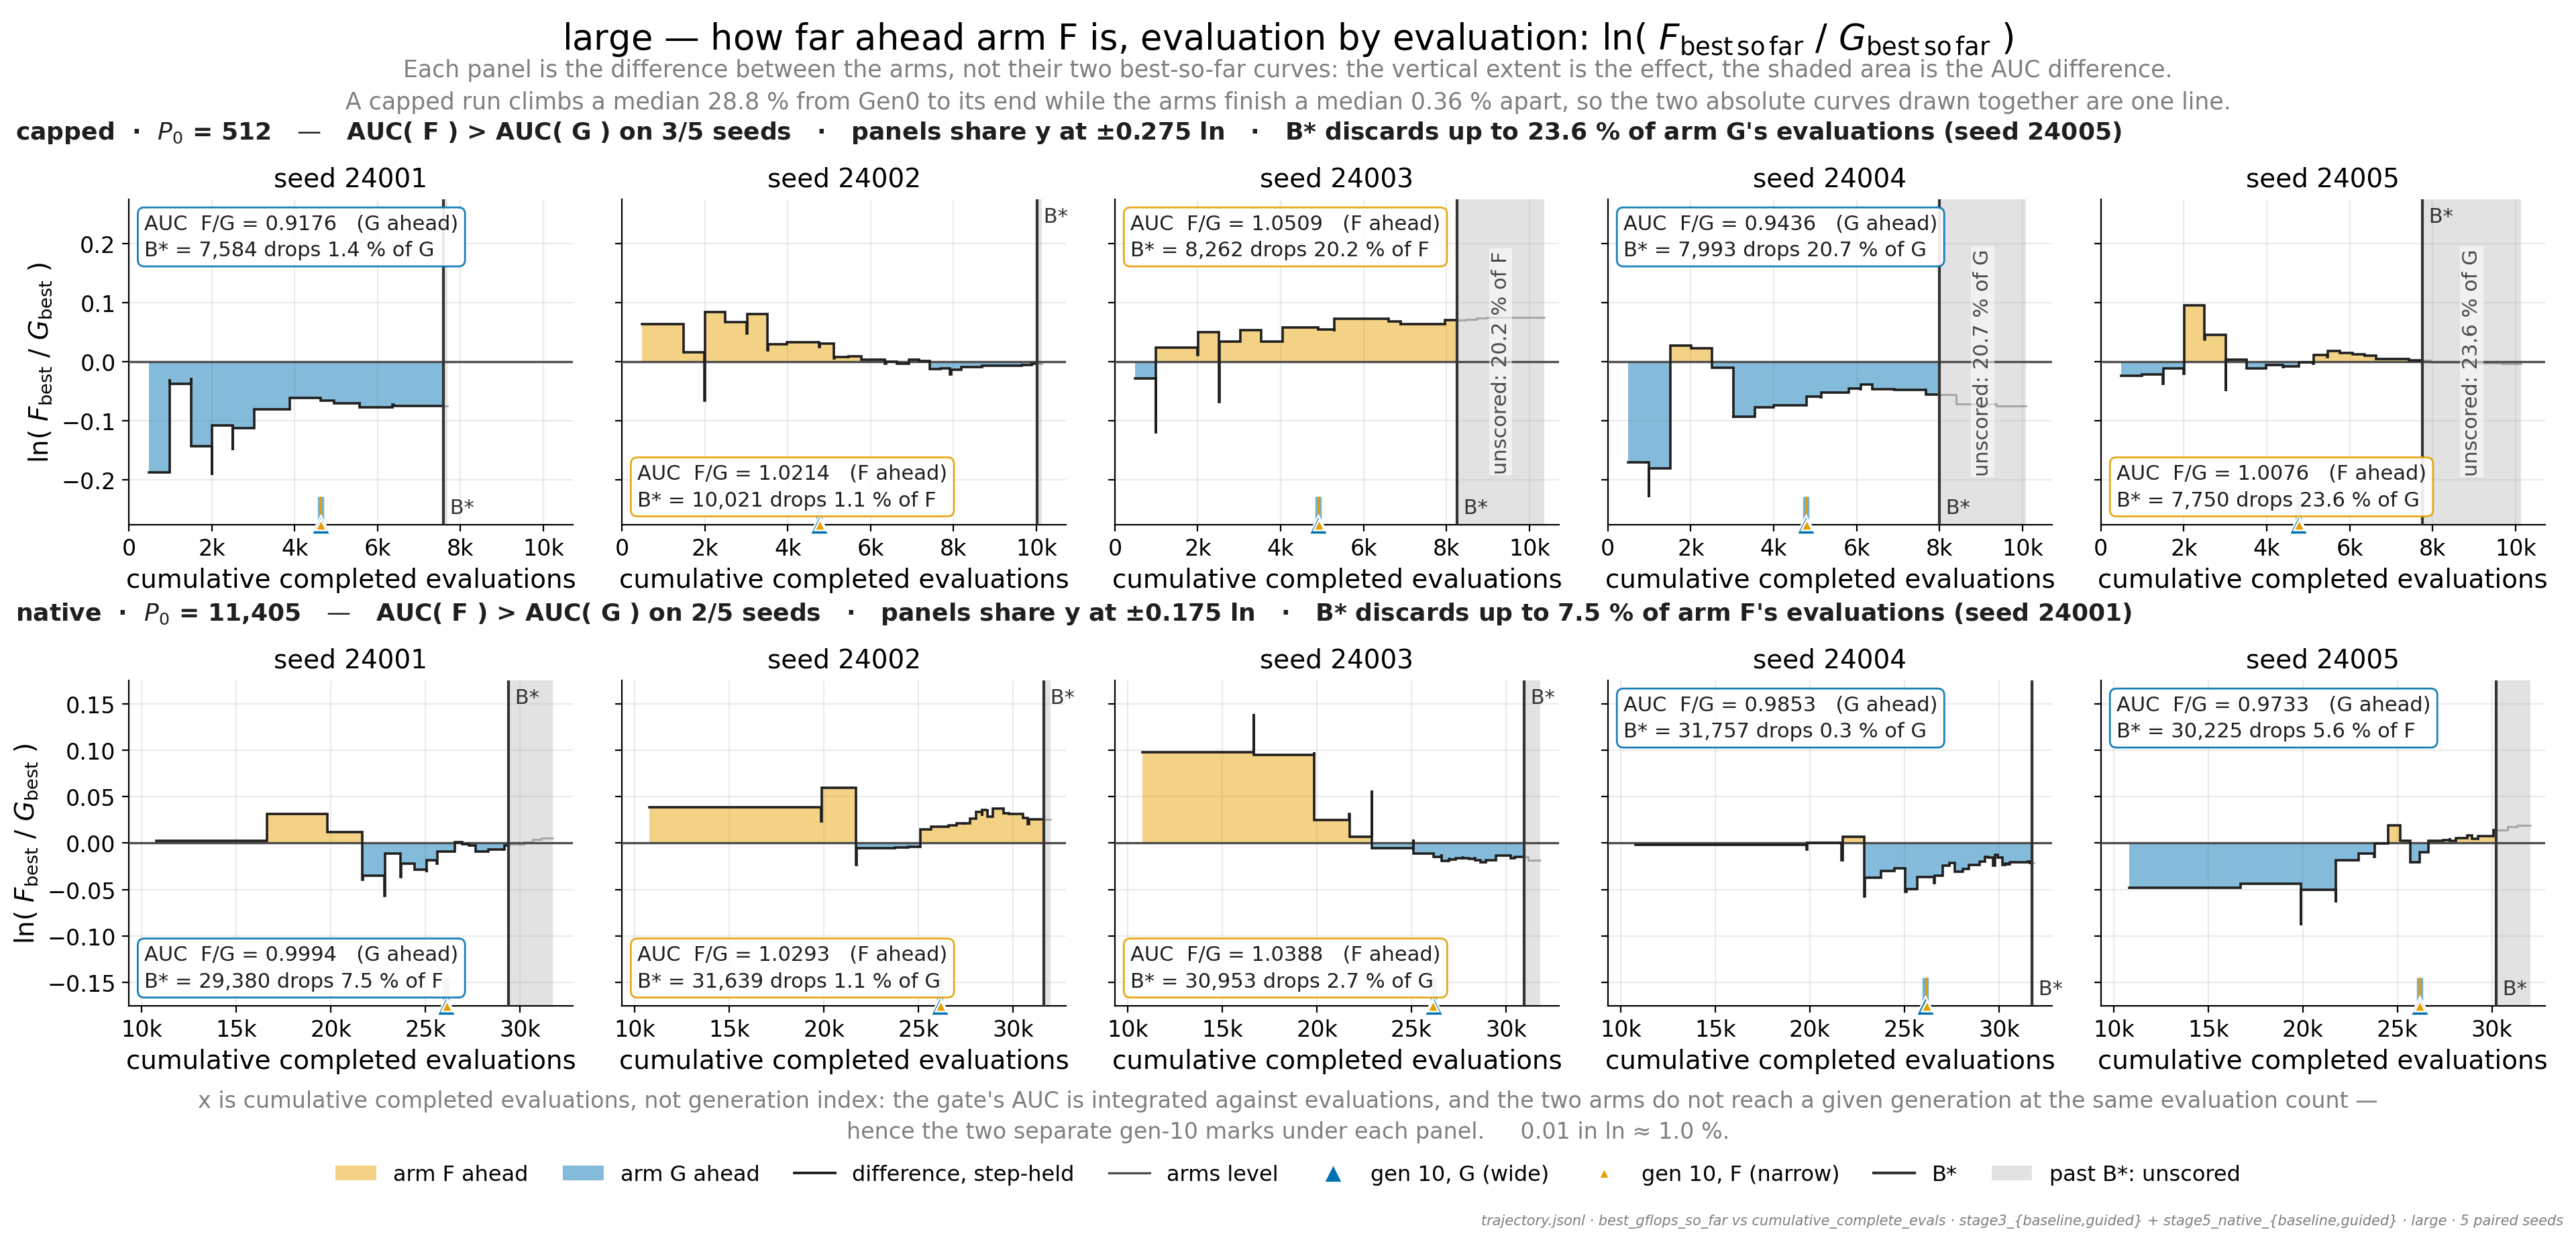

Write Python code to recreate this figure.
#!/usr/bin/env python3
"""P17 -- large: the *difference* between the two arms' best-so-far curves.

Why a difference and not two curves
-----------------------------------
A capped large run climbs a median ~29 % from Gen0 to its end, while the two
arms finish a median ~0.4 % apart -- an even more lopsided ratio than medium's
~29 % against ~1 %.  Two absolute curves that close together, drawn on that
y-range, are one line, and shading between them is a hairline.  So each panel
plots

    d(x) = ln( F_bestsofar(x) / G_bestsofar(x) )

against x = cumulative completed evaluations, with a zero reference and the
signed region between the curve and zero shaded.  Then the *vertical extent is
the effect* and the *shaded area is the AUC difference* -- the two things the
gate actually scores.

Why the x-axis is evaluations, not generation index
---------------------------------------------------
The gate's AUC is an integral against completed evaluations, and the two arms
do not reach a given generation at the same evaluation count (they early-stop
at different generations and their per-generation batches complete at
different rates).  Generation index would therefore compare the arms at two
different budgets.  Because generation 10 is itself one of the three gate
criteria and is invisible on an evaluation axis, each arm's gen-10 evaluation
position is marked under the axis.

Interpolation
-------------
Both arms' best-so-far are *monotone step functions* of
``cumulative_complete_evals``: the value recorded at a generation's evaluation
count holds until the next generation's count.  They are put on the union of
the two arms' evaluation knots and evaluated by previous-value hold -- exactly
the zero-order interpolation that ``common.auc`` integrates.  Linear
interpolation is deliberately not used: it would invent intermediate
improvements the run never made and would soften the jumps that carry the
signal.

B*
--
``B* = min`` of the two arms' final ``cumulative_complete_evals``.  Scoring
past B* would compare an arm against a stopped opponent, so everything beyond
B* is faded and the discarded band is shaded and labelled with the fraction of
the longer arm's evaluations it throws away.

On **large capped this is not a rounding detail**: the two arms early-stop at
very different generations (21 vs 30 on three of the five seeds), so B* throws
away up to ~24 % of the longer arm's evaluations -- seed 24005 loses 23.6 % of
arm G, 24004 loses 20.7 % of arm G, 24003 loses 20.2 % of arm F.  A fifth to a
quarter of one arm's search is simply not scored on those seeds.  No other page
in the deck states this, which is why every panel prints its own figure.

Run on the HOST:  python3 p17_evolution_large.py
"""
from __future__ import annotations

import bisect
import math
from statistics import median

import matplotlib.lines as mlines
import matplotlib.patches as mpatches

import common
from common import ARM_COLOR, C_GREY

SHAPE = "large"
FIGNAME = "p17_evolution_large"
ROWS = [("capped", "$P_0$ = 512"), ("native", "$P_0$ = 11,405")]

INK = "#1F1F1F"          # curve + text ink; never a series colour
ZERO = "#4D4D4D"         # the "arms tied" reference
BSTAR = "#333333"         # B* rule
DISCARD = "#BFBFBF"      # the band B* throws away
FILL_ALPHA = 0.48
GHOST_ALPHA = 0.30


# --------------------------------------------------------------------------
# step-function machinery
# --------------------------------------------------------------------------
def knots(rows):
    """(evaluation counts, best-so-far) for one arm, as recorded."""
    return ([r["cumulative_complete_evals"] for r in rows],
            [r["best_gflops_so_far"] for r in rows])


def hold(xs, ys, x):
    """Previous-value hold: the step function's value at x."""
    return ys[max(bisect.bisect_right(xs, x) - 1, 0)]


def gen10_eval(rows):
    """Cumulative completed evaluations at the end of generation 10."""
    c = [r for r in rows if r["gen"] <= 10]
    return (c[-1] if c else rows[-1])["cumulative_complete_evals"]


def xticks_for(xlim):
    """Ticks strictly inside the view, so no label hangs off the canvas."""
    span = xlim[1] - xlim[0]
    step = 5000 if span > 15000 else 2000
    lo = int(math.ceil(xlim[0] / step) * step)
    return [t for t in range(lo, int(xlim[1]) + 1, step)
            if t <= xlim[1] - 0.03 * span]


def stepify(xs, ys):
    """Piecewise-constant polyline; jumps are zero-width so signed fills
    split exactly at the sign change with no gap and no interpolation."""
    px, py = [], []
    for i in range(len(xs) - 1):
        px += [xs[i], xs[i + 1]]
        py += [ys[i], ys[i]]
    return px, py


def difference(rg, rf):
    """The whole per-seed record the panel needs."""
    xg, yg = knots(rg)
    xf, yf = knots(rf)
    start = max(xg[0], xf[0])            # both arms defined only from here
    bstar = min(xg[-1], xf[-1])
    end = max(xg[-1], xf[-1])
    grid = sorted({x for x in xg + xf if start <= x <= end} | {start, bstar, end})
    d = [math.log(hold(xf, yf, x) / hold(xg, yg, x)) for x in grid]

    ins = [i for i, x in enumerate(grid) if x <= bstar]
    aucg, aucf = common.auc(rg, bstar), common.auc(rf, bstar)
    long_arm = "G" if xg[-1] > xf[-1] else ("F" if xf[-1] > xg[-1] else None)
    dropped = 0.0 if long_arm is None else 1.0 - bstar / max(xg[-1], xf[-1])
    return {
        "grid": grid, "d": d,
        "in": (grid[:ins[-1] + 1], d[:ins[-1] + 1]),
        "past": (grid[ins[-1]:], d[ins[-1]:]),
        "start": start, "bstar": bstar, "end": end,
        "auc_ratio": aucf / aucg, "auc_pos": aucf > aucg,
        "g10": {"G": gen10_eval(rg), "F": gen10_eval(rf)},
        "long_arm": long_arm, "dropped": dropped,
    }


def framing(level):
    """(median Gen0->end rise, median end-of-run F/G) -- the two numbers that
    justify plotting a difference instead of two curves. Computed here, not
    transcribed, so the subtitle can never drift from the artifacts."""
    rises, gaps = [], []
    for s in common.SEEDS:
        rg = common.traj(level, "G", s, SHAPE)
        rf = common.traj(level, "F", s, SHAPE)
        for r in (rg, rf):
            rises.append(r[-1]["best_gflops_so_far"]
                         / r[0]["best_gflops_so_far"] - 1.0)
        gaps.append(rf[-1]["best_gflops_so_far"]
                    / rg[-1]["best_gflops_so_far"])
    return median(rises), median(gaps)


def block(level):
    return {s: difference(common.traj(level, "G", s, SHAPE),
                          common.traj(level, "F", s, SHAPE))
            for s in common.SEEDS}


# --------------------------------------------------------------------------
# drawing
# --------------------------------------------------------------------------
def panel(ax, seed, rec, lim, xlim):
    px, py = stepify(*rec["in"])
    ax.fill_between(px, py, 0, where=[v >= 0 for v in py],
                    color=ARM_COLOR["F"], alpha=FILL_ALPHA, lw=0, zorder=2)
    ax.fill_between(px, py, 0, where=[v <= 0 for v in py],
                    color=ARM_COLOR["G"], alpha=FILL_ALPHA, lw=0, zorder=2)
    ax.plot(px, py, color=INK, lw=1.3, zorder=4, solid_joinstyle="miter")

    # Which left corner does the curve leave free? Everything else -- the info
    # box and the "B*" label -- is placed against that answer so nothing has to
    # be nudged by hand when the data changes.
    cut = xlim[0] + 0.48 * (xlim[1] - xlim[0])
    left = [v for x, v in zip(px, py) if x <= cut] or [0.0]
    top = (lim - max(left)) >= (min(left) + lim)

    # everything past B* is not scored: shade the band, ghost the curve
    if rec["end"] > rec["bstar"]:
        ax.axvspan(rec["bstar"], rec["end"], color=DISCARD, alpha=0.45,
                   lw=0, zorder=1)
        gx, gy = stepify(*rec["past"])
        ax.plot(gx, gy, color=INK, lw=1.1, alpha=GHOST_ALPHA, zorder=3)
        # when B* throws away a serious slice of a run, say so inside the band
        if rec["dropped"] >= 0.10:
            ax.text(0.5 * (rec["bstar"] + rec["end"]), 0.0,
                    f"unscored: {rec['dropped'] * 100:.1f} % of {rec['long_arm']}",
                    rotation=90, ha="center", va="center", fontsize=11,
                    color="#4A4A4A", zorder=6,
                    bbox=dict(fc="white", ec="none", alpha=0.55, pad=1.0))

    ax.axhline(0, color=ZERO, lw=1.2, zorder=3.5)
    ax.axvline(rec["bstar"], color=BSTAR, lw=1.5, zorder=5)
    ax.text(rec["bstar"], -lim * 0.955 if top else lim * 0.955, " B*",
            color=BSTAR, fontsize=11, ha="left",
            va="bottom" if top else "top", zorder=6)

    # gen 10: a gate criterion, and otherwise invisible on an evaluation axis.
    # The arms often reach it within a few dozen evaluations of each other, so
    # G is drawn wide underneath and F narrow on top: coincident marks read as
    # an orange pip inside a blue one rather than as a single arm.
    tr = ax.get_xaxis_transform()
    for arm, lw, ms in (("G", 3.4, 10.0), ("F", 1.3, 5.5)):
        x = rec["g10"][arm]
        ax.plot([x, x], [0, 0.085], transform=tr, color=ARM_COLOR[arm],
                lw=lw, alpha=0.55 if arm == "G" else 0.95, zorder=6,
                clip_on=False, solid_capstyle="butt")
        ax.plot([x], [0.0], transform=tr, marker="^", ms=ms,
                mfc=ARM_COLOR[arm], mec="white", mew=0.9,
                zorder=6.5 if arm == "G" else 7, clip_on=False, ls="none")

    step = 0.05 if lim <= 0.20 else 0.10
    n = int(lim / step + 1e-9)          # ticks strictly inside the view
    ax.set_yticks([round(step * k, 3) for k in range(-n, n + 1)])
    ax.set_xlim(*xlim)
    ax.set_ylim(-lim, lim)
    ax.set_autoscaley_on(False)
    ax.set_title(f"seed {seed}", fontsize=14, pad=7)

    # per-panel readout, in the free corner chosen above
    sign = "F" if rec["auc_pos"] else "G"
    lines = [f"AUC  F/G = {rec['auc_ratio']:.4f}   ({sign} ahead)"]
    if rec["long_arm"] is None:
        lines.append(f"B* = {rec['bstar']:,}  (arms end together)")
    else:
        lines.append(f"B* = {rec['bstar']:,} drops {rec['dropped'] * 100:.1f} %"
                     f" of {rec['long_arm']}")
    ax.text(0.035, 0.955 if top else 0.045, "\n".join(lines),
            transform=ax.transAxes, ha="left", va="top" if top else "bottom",
            fontsize=11, color=INK, zorder=8, linespacing=1.45,
            bbox=dict(fc="white", ec=ARM_COLOR[sign], lw=1.0, alpha=0.90,
                      pad=3.2, boxstyle="round,pad=0.32"))


# --------------------------------------------------------------------------
# layout self-check
# --------------------------------------------------------------------------
def text_artists(fig):
    out = list(fig.texts)
    for ax in fig.axes:
        out += [ax.title, ax.xaxis.label, ax.yaxis.label]
        out += list(ax.texts)
        out += list(ax.get_xticklabels()) + list(ax.get_yticklabels())
    return [t for t in out if t.get_visible() and t.get_text().strip()]


def check_layout(fig):
    """Measure every text/legend bbox against the canvas and each other."""
    fig.canvas.draw()
    r = fig.canvas.get_renderer()
    W, H = fig.canvas.get_width_height()
    items = [(t, t.get_window_extent(r)) for t in text_artists(fig)]
    items += [(lg, lg.get_window_extent(r)) for lg in fig.legends]

    over = [(t, b) for t, b in items
            if b.x0 < -1.0 or b.y0 < -1.0 or b.x1 > W + 1.0 or b.y1 > H + 1.0]
    pairs = []
    for i in range(len(items)):
        for j in range(i + 1, len(items)):
            a, b = items[i][1], items[j][1]
            w = min(a.x1, b.x1) - max(a.x0, b.x0)
            h = min(a.y1, b.y1) - max(a.y0, b.y0)
            if w > 1.0 and h > 1.0:
                pairs.append((items[i][0], items[j][0], w * h))
    print(f"  layout: canvas {W}x{H}px, {len(items)} text/legend artists")
    print(f"  overflow artists: {len(over)}, text-pair overlaps: {len(pairs)}")
    for t, b in over[:6]:
        print(f"    overflow: {_lab(t)!r} bbox=({b.x0:.0f},{b.y0:.0f},"
              f"{b.x1:.0f},{b.y1:.0f})")
    for a, b, area in sorted(pairs, key=lambda p: -p[2])[:6]:
        print(f"    overlap {area:.0f}px^2: {_lab(a)!r} vs {_lab(b)!r}")
    return len(over), len(pairs)


def _lab(t):
    s = getattr(t, "get_text", lambda: "<legend>")()
    s = " ".join(s.split())
    return s if len(s) <= 40 else s[:37] + "..."


# --------------------------------------------------------------------------
def main():
    data = {lvl: block(lvl) for lvl, _ in ROWS}

    fig, axes = common.new_fig(2, 5, figsize=(19.2, 9.2),
                               sharex="row", sharey="row")
    fig.subplots_adjust(left=0.050, right=0.988, top=0.838, bottom=0.185,
                        wspace=0.11, hspace=0.48)

    printed = {}
    for row, (level, p0) in enumerate(ROWS):
        recs = data[level]
        lim = math.ceil(max(max(abs(v) for v in r["d"]) for r in recs.values())
                        * 1.18 / 0.025) * 0.025
        xhi = max(r["end"] for r in recs.values())
        xlo = 0.0 if level == "capped" else \
            min(r["start"] for r in recs.values()) - 0.045 * xhi
        xlim = (xlo, xhi + 0.035 * (xhi - xlo))

        for col, seed in enumerate(common.SEEDS):
            ax = axes[row][col]
            panel(ax, seed, recs[seed], lim, xlim)
            ax.set_xlabel("cumulative completed evaluations", labelpad=4)
            if col == 0:
                ax.set_ylabel(r"ln( $F_{\mathrm{best}}$ / $G_{\mathrm{best}}$ )")
            ax.set_xticks(xticks_for(xlim))
            ax.xaxis.set_major_formatter(lambda v, _: f"{v / 1000:,.0f}k"
                                         if v else "0")

        npos = sum(r["auc_pos"] for r in recs.values())
        worst = max(recs.values(), key=lambda r: r["dropped"])
        wseed = [s for s, r in recs.items() if r is worst][0]
        pos = axes[row][0].get_position()
        head = (f"{level}  ·  {p0}   —   AUC( F ) > AUC( G ) on "
                f"{npos}/5 seeds   ·   panels share y at ±{lim:.3f} ln   ·   "
                f"B* discards up to {worst['dropped'] * 100:.1f} % of arm "
                f"{worst['long_arm']}'s evaluations (seed {wseed})")
        fig.text(pos.x0 - 0.044, pos.y1 + 0.044, head, ha="left", va="bottom",
                 fontsize=13, color=INK, weight="semibold")
        printed[level] = (npos, lim, recs)

    fig.suptitle(f"{SHAPE} — how far ahead arm F is, evaluation by evaluation: "
                 r"ln( $F_{\mathrm{best\,so\,far}}$ / $G_{\mathrm{best\,so\,far}}$ )",
                 y=0.983, fontsize=19)
    rise, endgap = framing("capped")
    fig.text(0.5, 0.952,
             "Each panel is the difference between the arms, not their two "
             "best-so-far curves: the vertical extent is the effect, the shaded "
             "area is the AUC difference.\n"
             f"A capped run climbs a median {rise * 100:.1f} % from Gen0 to its "
             f"end while the arms finish a median {abs(endgap - 1) * 100:.2f} % "
             "apart, so the two absolute curves drawn together are one line.",
             ha="center", va="top", fontsize=12.5, color=C_GREY,
             linespacing=1.5)

    fig.text(0.5, 0.117,
             "x is cumulative completed evaluations, not generation index: the "
             "gate's AUC is integrated against evaluations, and the two arms do "
             "not reach a given generation at the same evaluation count —\n"
             "hence the two separate gen-10 marks under each panel."
             "     0.01 in ln ≈ 1.0 %.",
             ha="center", va="top", fontsize=12, color=C_GREY, linespacing=1.5)

    handles = [
        mpatches.Patch(fc=ARM_COLOR["F"], alpha=FILL_ALPHA, ec="none",
                       label="arm F ahead"),
        mpatches.Patch(fc=ARM_COLOR["G"], alpha=FILL_ALPHA, ec="none",
                       label="arm G ahead"),
        mlines.Line2D([], [], color=INK, lw=1.4,
                      label="difference, step-held"),
        mlines.Line2D([], [], color=ZERO, lw=1.2, label="arms level"),
        mlines.Line2D([], [], color=ARM_COLOR["G"], marker="^", ms=10.0,
                      mec="white", ls="none", label="gen 10, G (wide)"),
        mlines.Line2D([], [], color=ARM_COLOR["F"], marker="^", ms=5.5,
                      mec="white", ls="none", label="gen 10, F (narrow)"),
        mlines.Line2D([], [], color=BSTAR, lw=1.5, label="B*"),
        mpatches.Patch(fc=DISCARD, alpha=0.45, ec="none",
                       label="past B*: unscored"),
    ]
    fig.legend(handles=handles, loc="lower center", ncol=8, frameon=False,
               fontsize=11.5, bbox_to_anchor=(0.5, 0.024), handlelength=1.9,
               columnspacing=1.6)

    common.provenance(fig, "trajectory.jsonl · best_gflops_so_far vs "
                           "cumulative_complete_evals · stage3_{baseline,guided} "
                           "+ stage5_native_{baseline,guided} · large · "
                           "5 paired seeds")

    n_over, n_pairs = check_layout(fig)
    common.save(fig, FIGNAME, tight=False)

    for level, (npos, lim, recs) in printed.items():
        print(f"  {SHAPE} {level}: AUC F>G on {npos}/5 seeds; y ±{lim:.3f} ln")
        for s in common.SEEDS:
            r = recs[s]
            drop = (f"{r['dropped'] * 100:5.2f}% of {r['long_arm']}"
                    if r["long_arm"] else "  0.00% (level)")
            print(f"    seed {s}: AUC F/G = {r['auc_ratio']:.6f} "
                  f"({'F' if r['auc_pos'] else 'G'})  B* = {r['bstar']:6,d} "
                  f"drops {drop}  gen10 eval G/F = {r['g10']['G']:,}/"
                  f"{r['g10']['F']:,}  |ln| max = "
                  f"{max(abs(v) for v in r['d']):.4f}")
    print(f"  self-check -> overflow artists: {n_over}, "
          f"text-pair overlaps: {n_pairs}")


if __name__ == "__main__":
    main()
